2-way image classification set "dataset" from GitHub (B3ngineering/window-cleaning-robot); label vocabulary: clean, dirty.

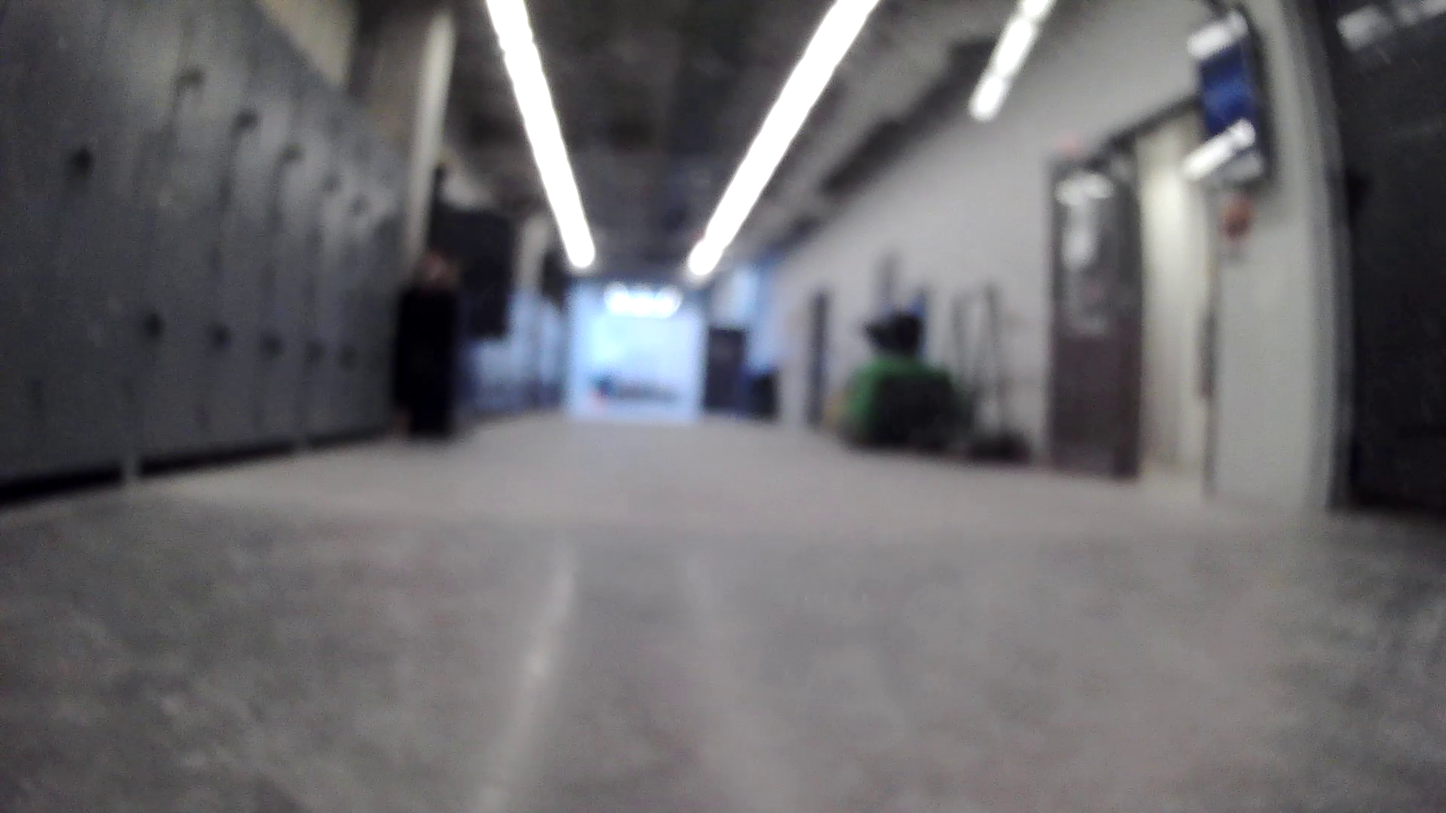
Label: clean

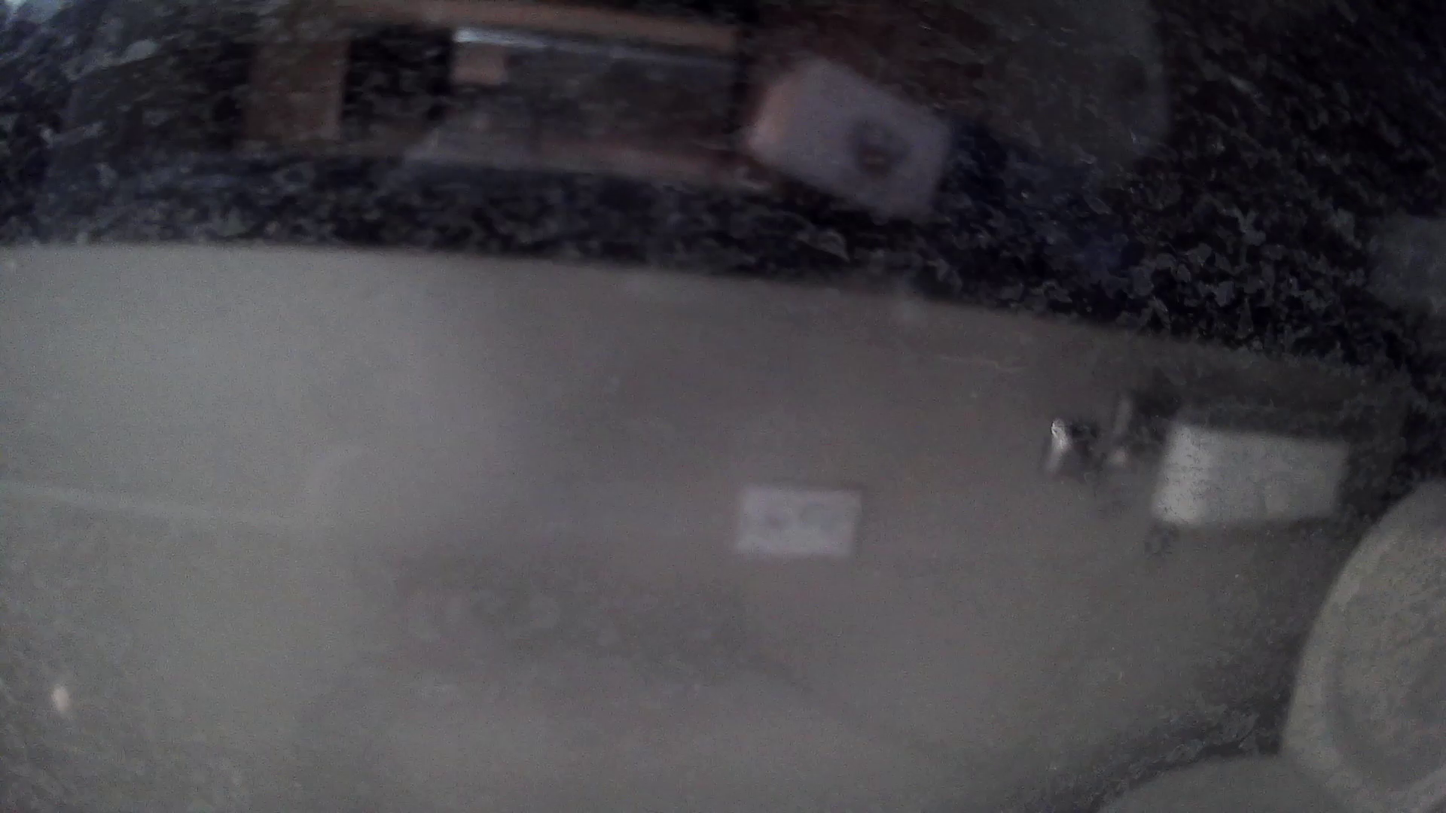
Label: dirty

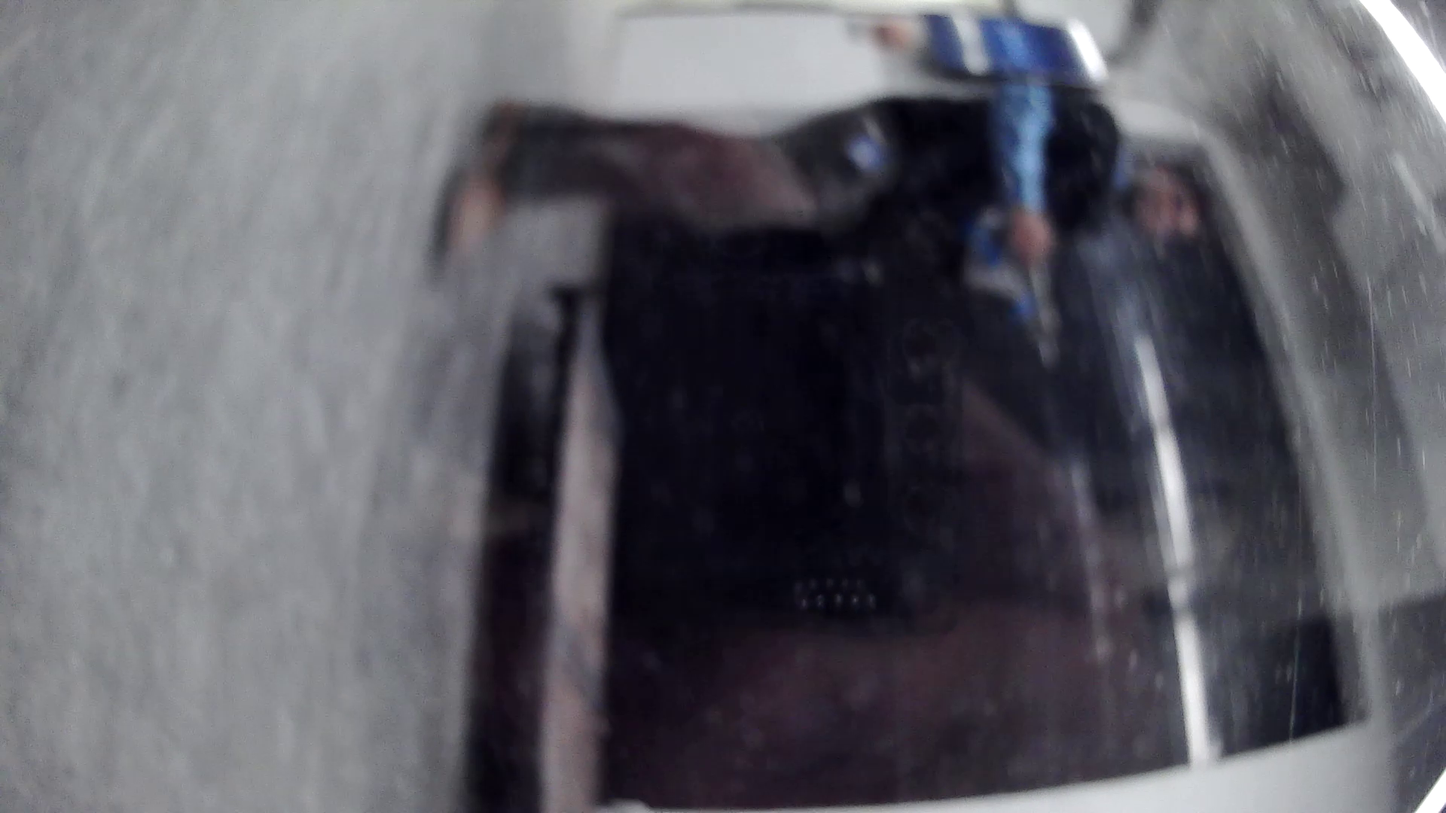
Label: clean

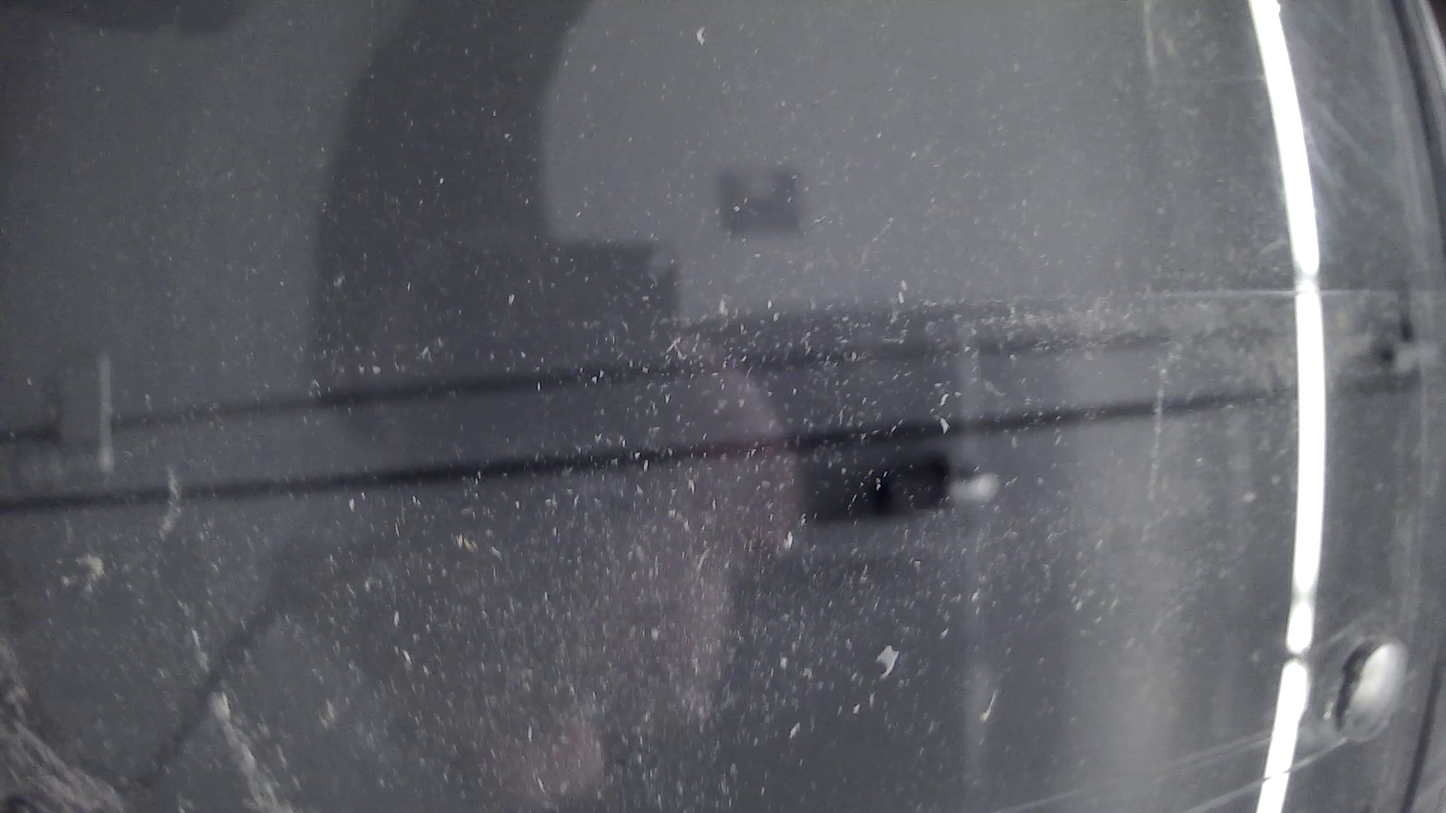
Label: dirty
